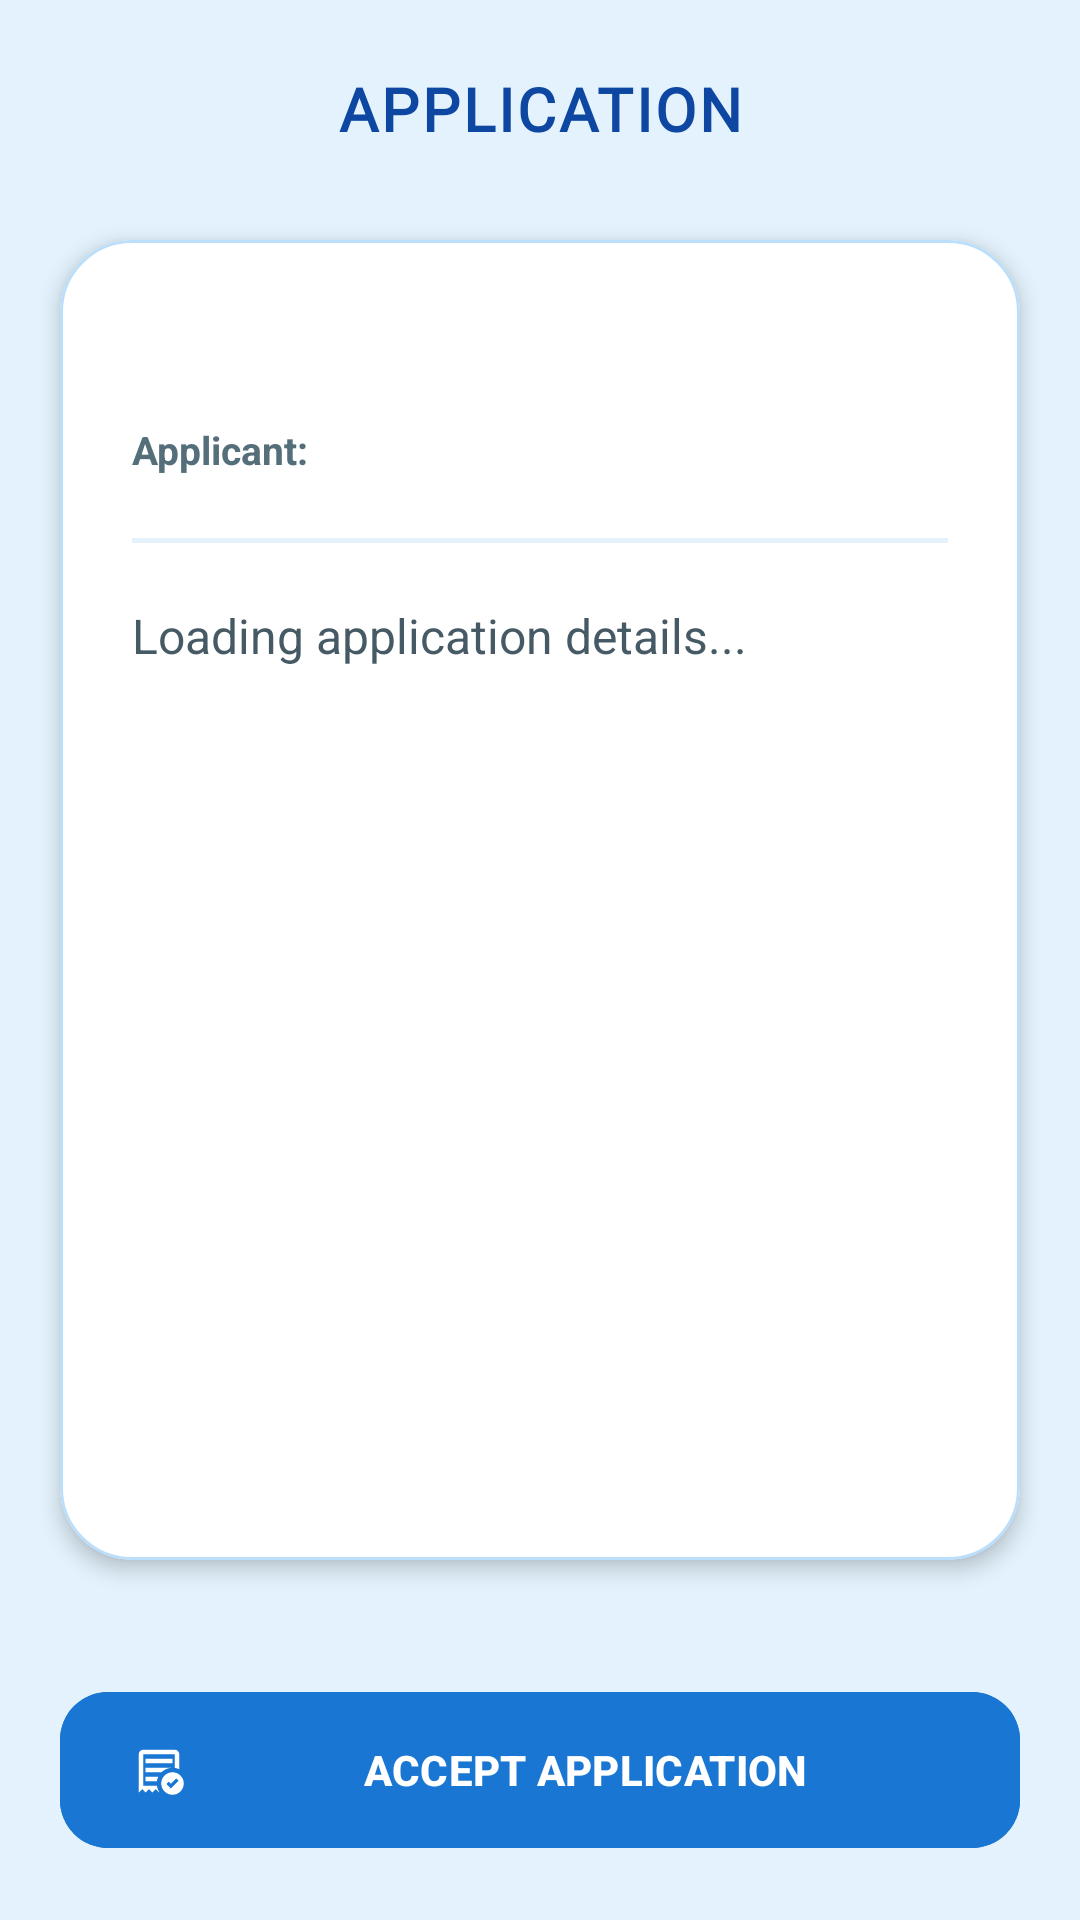

Android layout source for this screen:
<!-- AndroidManifest.xml: application theme Theme.Open_Uni_Providers -->
<!-- res/layout/activity_view_application.xml -->
<?xml version="1.0" encoding="utf-8"?>
<androidx.constraintlayout.widget.ConstraintLayout xmlns:android="http://schemas.android.com/apk/res/android"
    xmlns:app="http://schemas.android.com/apk/res-auto"
    xmlns:tools="http://schemas.android.com/tools"
    android:id="@+id/main"
    android:layout_width="match_parent"
    android:layout_height="match_parent"
    android:background="#E3F2FD"
    tools:context=".screens.ViewApplicationActivity">

    <androidx.constraintlayout.widget.ConstraintLayout
        android:id="@+id/header_bar"
        android:layout_width="match_parent"
        android:layout_height="72dp"
        android:paddingHorizontal="8dp"
        app:layout_constraintTop_toTopOf="parent">

        <ImageButton
            android:id="@+id/btn_application_content_back"
            android:layout_width="54dp"
            android:layout_height="54dp"
            android:background="?attr/selectableItemBackgroundBorderless"
            android:contentDescription="Back"
            android:padding="14dp"
            android:scaleType="fitCenter"
            android:src="@drawable/back_logo"
            app:layout_constraintBottom_toBottomOf="parent"
            app:layout_constraintStart_toStartOf="parent"
            app:layout_constraintTop_toTopOf="parent"
            app:tint="#0D47A1" />

        <TextView
            android:id="@+id/titleView"
            android:layout_width="wrap_content"
            android:layout_height="wrap_content"
            android:fontFamily="@font/bakbak_one"
            android:letterSpacing="0.05"
            android:text="APPLICATION"
            android:textColor="#0D47A1"
            android:textSize="20sp"
            android:textStyle="bold"
            app:layout_constraintBottom_toBottomOf="parent"
            app:layout_constraintEnd_toEndOf="parent"
            app:layout_constraintStart_toStartOf="parent"
            app:layout_constraintTop_toTopOf="parent" />

    </androidx.constraintlayout.widget.ConstraintLayout>

    <com.google.android.material.card.MaterialCardView
        android:id="@+id/contentCard"
        android:layout_width="0dp"
        android:layout_height="0dp"
        android:layout_marginHorizontal="20dp"
        android:layout_marginTop="8dp"
        android:layout_marginBottom="20dp"
        app:cardBackgroundColor="@android:color/white"
        app:cardCornerRadius="24dp"
        app:cardElevation="4dp"
        app:layout_constraintBottom_toTopOf="@+id/footer_container"
        app:layout_constraintEnd_toEndOf="parent"
        app:layout_constraintStart_toStartOf="parent"
        app:layout_constraintTop_toBottomOf="@id/header_bar"
        app:strokeColor="#BBDEFB"
        app:strokeWidth="1dp">

        <ScrollView
            android:id="@+id/scrollView"
            android:layout_width="match_parent"
            android:layout_height="match_parent"
            android:fillViewport="true"
            android:scrollbars="none">

            <LinearLayout
                android:layout_width="match_parent"
                android:layout_height="wrap_content"
                android:orientation="vertical"
                android:padding="24dp">

                <TextView
                    android:id="@+id/tv_item_subject"
                    android:layout_width="match_parent"
                    android:layout_height="wrap_content"
                    android:fontFamily="sans-serif-black"
                    android:textAllCaps="true"
                    android:textColor="#1976D2"
                    android:textSize="18sp"
                    tools:text="Procurement of Laptops" />

                <LinearLayout
                    android:layout_width="match_parent"
                    android:layout_height="wrap_content"
                    android:layout_marginTop="12dp"
                    android:gravity="center_vertical"
                    android:orientation="horizontal">

                    <TextView
                        android:layout_width="wrap_content"
                        android:layout_height="wrap_content"
                        android:text="Applicant: "
                        android:textColor="#546E7A"
                        android:textSize="13sp"
                        android:textStyle="bold" />

                    <TextView
                        android:id="@+id/tv_item_user_fname"
                        android:layout_width="wrap_content"
                        android:layout_height="wrap_content"
                        android:textColor="#263238"
                        android:textSize="14sp"
                        android:textStyle="bold"
                        tools:text="John" />

                    <TextView
                        android:id="@+id/tv_item_user_lname"
                        android:layout_width="wrap_content"
                        android:layout_height="wrap_content"
                        android:layout_marginStart="4dp"
                        android:textColor="#263238"
                        android:textSize="14sp"
                        android:textStyle="bold"
                        tools:text="Doe" />
                </LinearLayout>

                <View
                    android:layout_width="match_parent"
                    android:layout_height="1.5dp"
                    android:layout_marginVertical="20dp"
                    android:background="#E3F2FD" />

                <TextView
                    android:id="@+id/tv_application"
                    android:layout_width="match_parent"
                    android:layout_height="wrap_content"
                    android:lineSpacingExtra="6sp"
                    android:text="Loading application details..."
                    android:textColor="#455A64"
                    android:textSize="16sp" />

            </LinearLayout>
        </ScrollView>
    </com.google.android.material.card.MaterialCardView>

    <LinearLayout
        android:id="@+id/footer_container"
        android:layout_width="match_parent"
        android:layout_height="wrap_content"
        android:orientation="vertical"
        android:padding="20dp"
        app:layout_constraintBottom_toBottomOf="parent">

        <com.google.android.material.button.MaterialButton
            android:id="@+id/btn_accept_app"
            android:layout_width="match_parent"
            android:layout_height="60dp"
            android:backgroundTint="#1976D2"
            android:text="ACCEPT APPLICATION"
            android:textAllCaps="true"
            android:textSize="14sp"
            android:textStyle="bold"
            app:cornerRadius="16dp"
            app:icon="@drawable/submit_logo"
            app:iconPadding="12dp" />
    </LinearLayout>

</androidx.constraintlayout.widget.ConstraintLayout>
<!-- resources referenced by this layout -->
<resources>
  <!-- drawable submit_logo (drawable) -->
  <vector xmlns:android="http://schemas.android.com/apk/res/android"
      android:width="24dp"
      android:height="24dp"
      android:tint="#000000"
      android:viewportWidth="960"
      android:viewportHeight="960">
  
      <path
          android:fillColor="@android:color/white"
          android:pathData="M691,810L830,672L788,630L691,725L652,686L610,729L691,810ZM240,360L720,360L720,280L240,280L240,360ZM720,920Q637,920 578.5,861.5Q520,803 520,720Q520,637 578.5,578.5Q637,520 720,520Q803,520 861.5,578.5Q920,637 920,720Q920,803 861.5,861.5Q803,920 720,920ZM120,880L120,200Q120,167 143.5,143.5Q167,120 200,120L760,120Q793,120 816.5,143.5Q840,167 840,200L840,467Q821,458 801,452Q781,446 760,443L760,200Q760,200 760,200Q760,200 760,200L200,200Q200,200 200,200Q200,200 200,200L200,762L443,762Q448,793 458.5,821Q469,849 486,874L480,880L420,820L360,880L300,820L240,880L180,820L120,880ZM240,680L443,680Q446,659 452,639Q458,619 467,600L240,600L240,680ZM240,520L524,520Q562,483 612.5,461.5Q663,440 720,440L720,440L240,440L240,520ZM200,762L200,762L200,200Q200,200 200,200Q200,200 200,200L200,200Q200,200 200,200Q200,200 200,200L200,200Q200,200 200,200Q200,200 200,200Q200,318 200,460Q200,602 200,720Q200,731 200,741Q200,751 200,762Z" />
  
  </vector>
  <style name="Theme.Open_Uni_Providers" parent="Base.Theme.Open_Uni_Providers" />
  <style name="Base.Theme.Open_Uni_Providers" parent="Theme.Material3.DayNight.NoActionBar">
          
          
      </style>
</resources>
